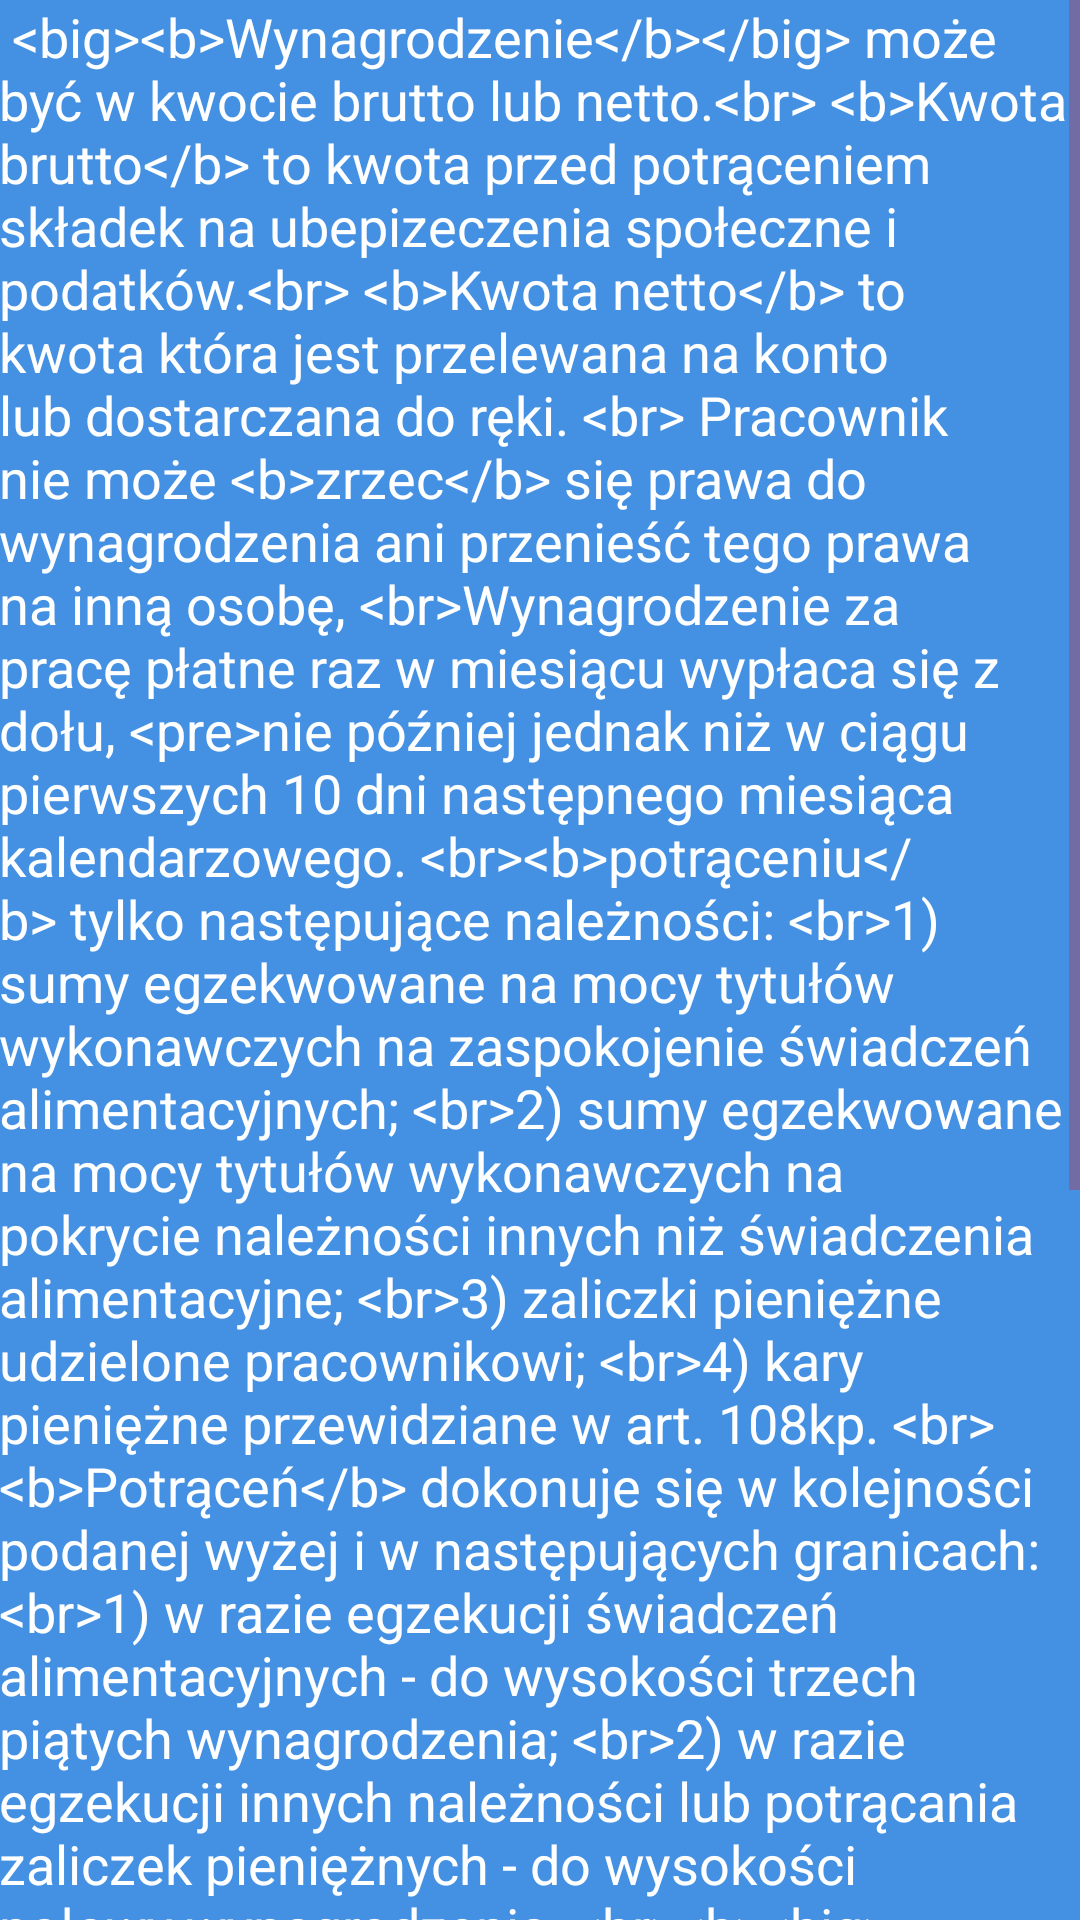

Here is an Android app screen rendered from its layout file. Give the layout XML and the strings, colors and styles it references.
<!-- AndroidManifest.xml: application theme Second -->
<!-- res/layout/activity_info_salary.xml -->
<?xml version="1.0" encoding="utf-8"?>
<RelativeLayout xmlns:android="http://schemas.android.com/apk/res/android"
    xmlns:tools="http://schemas.android.com/tools"
    android:id="@+id/activity_info_salary"
    android:layout_width="match_parent"
    android:layout_height="match_parent"
    android:paddingBottom="@dimen/activity_vertical_margin"
    android:paddingLeft="@dimen/activity_horizontal_margin"
    android:paddingRight="@dimen/activity_horizontal_margin"
    android:paddingTop="@dimen/activity_vertical_margin"
    android:background="#FFFF00"
    tools:context="com.example.robertkaczmarek.wynagrodzeniacalculator.InfoSalary">

<ScrollView
    android:layout_width="match_parent"
    android:layout_height="match_parent">

        <TextView
            android:id="@+id/textinf"
            android:layout_width="wrap_content"
            android:layout_height="wrap_content"
            android:text="@string/salary"
            android:textSize="18dp"
            android:background="#4490e2"






            />



</ScrollView>


</RelativeLayout>
<!-- resources referenced by this layout -->
<resources>
  <string name="salary"> 
          &lt;big&gt;&lt;b&gt;Wynagrodzenie&lt;/b&gt;&lt;/big&gt; może być w kwocie brutto lub netto.&lt;br&gt; &lt;b&gt;Kwota brutto&lt;/b&gt; to kwota przed potrąceniem składek na ubepizeczenia społeczne i podatków.&lt;br&gt; &lt;b&gt;Kwota netto&lt;/b&gt; to kwota która jest przelewana na konto lub dostarczana do ręki.
    &lt;br&gt;  Pracownik nie może &lt;b&gt;zrzec&lt;/b&gt; się prawa do wynagrodzenia ani przenieść tego prawa na inną osobę,
      &lt;br&gt;Wynagrodzenie za pracę płatne raz w miesiącu wypłaca się z dołu, &lt;pre&gt;nie później jednak niż w ciągu pierwszych 10 dni następnego miesiąca kalendarzowego.
      &lt;br&gt;&lt;b&gt;potrąceniu&lt;/b&gt; tylko następujące należności:
  
  &lt;br&gt;1) sumy egzekwowane na mocy tytułów wykonawczych na zaspokojenie świadczeń alimentacyjnych;
  
  &lt;br&gt;2) sumy egzekwowane na mocy tytułów wykonawczych na pokrycie należności innych niż świadczenia alimentacyjne;
  
  &lt;br&gt;3) zaliczki pieniężne udzielone pracownikowi;
  
  &lt;br&gt;4) kary pieniężne przewidziane w art. 108kp.
  
  &lt;br&gt; &lt;b&gt;Potrąceń&lt;/b&gt; dokonuje się w kolejności podanej wyżej i w następujących granicach:
  
  &lt;br&gt;1) w razie egzekucji świadczeń alimentacyjnych - do wysokości trzech piątych wynagrodzenia;
  
  &lt;br&gt;2) w razie egzekucji innych należności lub potrącania zaliczek pieniężnych - do wysokości połowy wynagrodzenia.
     &lt;br&gt;&lt;b&gt;&lt;big&gt; Wolna&lt;/big&gt;&lt;/b&gt; od potrąceń jest kwota wynagrodzenia za pracę w wysokości:
  
  &lt;br&gt;1) minimalnego wynagrodzenia za pracę, ustalanego na podstawie odrębnych przepisów, przysługującego pracownikom zatrudnionym w pełnym wymiarze czasu pracy, po odliczeniu składek na ubezpieczenia społeczne oraz zaliczki na podatek dochodowy od osób fizycznych - przy potrącaniu sum egzekwowanych na mocy tytułów wykonawczych na pokrycie należności innych niż świadczenia alimentacyjne;
  
  &lt;br&gt;2) 75% wynagrodzenia określonego w pkt 1 - przy potrącaniu zaliczek pieniężnych udzielonych pracownikowi;
  
  &lt;br&gt;3) 90% wynagrodzenia określonego w pkt 1 - przy potrącaniu kar pieniężnych
     
   </string>
  <style name="Second" parent="Theme.AppCompat.Light.NoActionBar">
          <item name="android:colorForeground">@color/foreground_material_light</item>
          <item name="android:colorBackground">@color/background_material_light</item>
          <item name="android:textColorHint">#4bffffff</item>
          <item name="android:textColor">#ffffff</item>
      </style>
  <color name="foreground_material_light">#db1b1b</color>
  <color name="background_material_light">#4490e2</color>
</resources>
